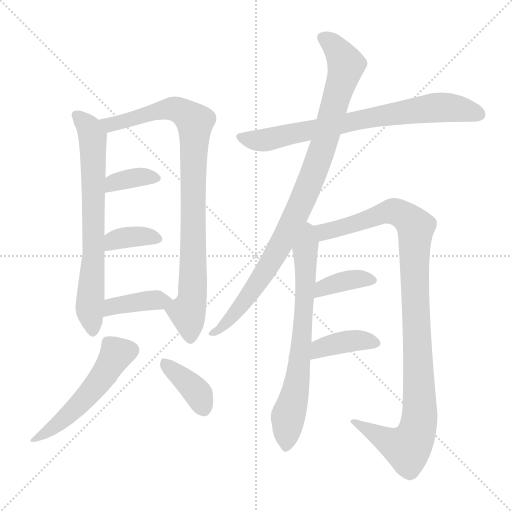
t = 0.00 s
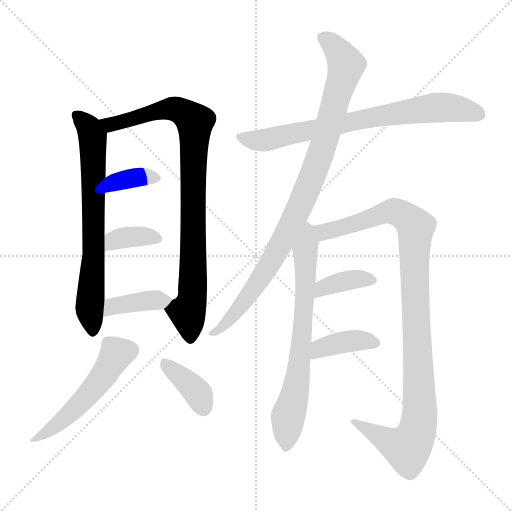
t = 1.91 s
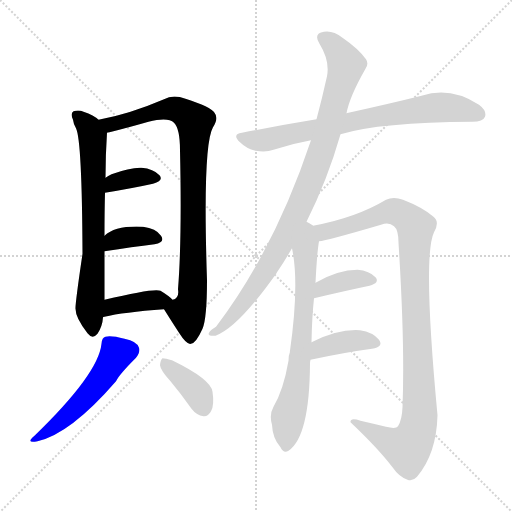
t = 3.83 s
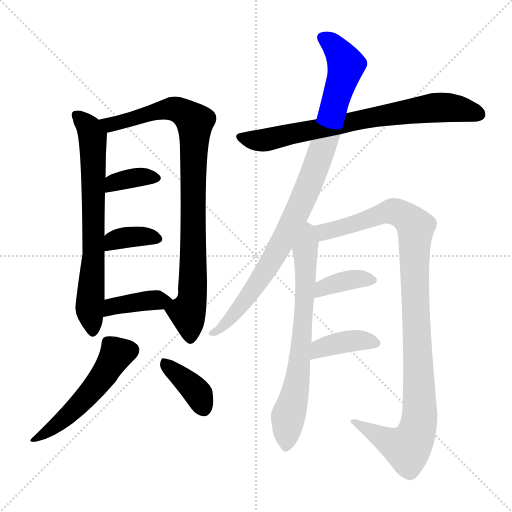
t = 5.74 s
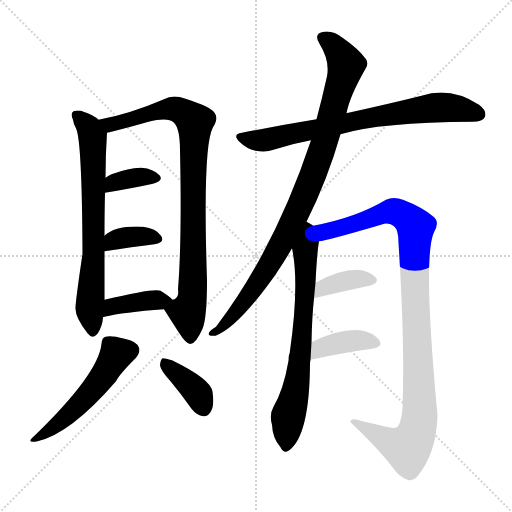
t = 7.65 s
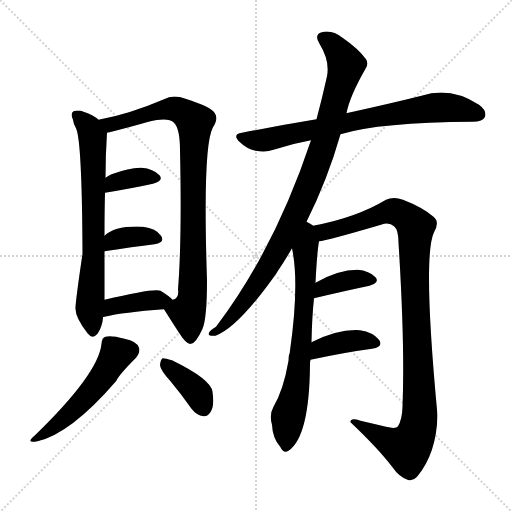
t = 9.56 s

The animated SVG that drew these frames (rendered in a browser with its animation timeline set to each time). Animation: 13 CSS @keyframes rules; one cycle of 9.56 s.

<svg version="1.1" viewBox="0 0 1024 1024" xmlns="http://www.w3.org/2000/svg">
  <g stroke="lightgray" stroke-dasharray="1,1" stroke-width="1" transform="scale(4, 4)">
    <line x1="0" y1="0" x2="256" y2="256"></line>
    <line x1="256" y1="0" x2="0" y2="256"></line>
    <line x1="128" y1="0" x2="128" y2="256"></line>
    <line x1="0" y1="128" x2="256" y2="128"></line>
  </g>
<g transform="scale(1, -1) translate(0, -900)">
   <style type="text/css">
    @keyframes keyframes0 {
      from {
       stroke: blue;
       stroke-dashoffset: 700;
       stroke-width: 128;
       }
       69% {
       animation-timing-function: step-end;
       stroke: blue;
       stroke-dashoffset: 0;
       stroke-width: 128;
       }
       to {
       stroke: black;
       stroke-width: 1024;
       }
       }
       #make-me-a-hanzi-animation-0 {
         animation: keyframes0 0.819661s both;
         animation-delay: 0.000000s;
         animation-timing-function: linear;
       }
    @keyframes keyframes1 {
      from {
       stroke: blue;
       stroke-dashoffset: 889;
       stroke-width: 128;
       }
       74% {
       animation-timing-function: step-end;
       stroke: blue;
       stroke-dashoffset: 0;
       stroke-width: 128;
       }
       to {
       stroke: black;
       stroke-width: 1024;
       }
       }
       #make-me-a-hanzi-animation-1 {
         animation: keyframes1 0.973470s both;
         animation-delay: 0.819661s;
         animation-timing-function: linear;
       }
    @keyframes keyframes2 {
      from {
       stroke: blue;
       stroke-dashoffset: 355;
       stroke-width: 128;
       }
       54% {
       animation-timing-function: step-end;
       stroke: blue;
       stroke-dashoffset: 0;
       stroke-width: 128;
       }
       to {
       stroke: black;
       stroke-width: 1024;
       }
       }
       #make-me-a-hanzi-animation-2 {
         animation: keyframes2 0.538900s both;
         animation-delay: 1.793132s;
         animation-timing-function: linear;
       }
    @keyframes keyframes3 {
      from {
       stroke: blue;
       stroke-dashoffset: 360;
       stroke-width: 128;
       }
       54% {
       animation-timing-function: step-end;
       stroke: blue;
       stroke-dashoffset: 0;
       stroke-width: 128;
       }
       to {
       stroke: black;
       stroke-width: 1024;
       }
       }
       #make-me-a-hanzi-animation-3 {
         animation: keyframes3 0.542969s both;
         animation-delay: 2.332031s;
         animation-timing-function: linear;
       }
    @keyframes keyframes4 {
      from {
       stroke: blue;
       stroke-dashoffset: 387;
       stroke-width: 128;
       }
       56% {
       animation-timing-function: step-end;
       stroke: blue;
       stroke-dashoffset: 0;
       stroke-width: 128;
       }
       to {
       stroke: black;
       stroke-width: 1024;
       }
       }
       #make-me-a-hanzi-animation-4 {
         animation: keyframes4 0.564941s both;
         animation-delay: 2.875000s;
         animation-timing-function: linear;
       }
    @keyframes keyframes5 {
      from {
       stroke: blue;
       stroke-dashoffset: 516;
       stroke-width: 128;
       }
       63% {
       animation-timing-function: step-end;
       stroke: blue;
       stroke-dashoffset: 0;
       stroke-width: 128;
       }
       to {
       stroke: black;
       stroke-width: 1024;
       }
       }
       #make-me-a-hanzi-animation-5 {
         animation: keyframes5 0.669922s both;
         animation-delay: 3.439941s;
         animation-timing-function: linear;
       }
    @keyframes keyframes6 {
      from {
       stroke: blue;
       stroke-dashoffset: 380;
       stroke-width: 128;
       }
       55% {
       animation-timing-function: step-end;
       stroke: blue;
       stroke-dashoffset: 0;
       stroke-width: 128;
       }
       to {
       stroke: black;
       stroke-width: 1024;
       }
       }
       #make-me-a-hanzi-animation-6 {
         animation: keyframes6 0.559245s both;
         animation-delay: 4.109863s;
         animation-timing-function: linear;
       }
    @keyframes keyframes7 {
      from {
       stroke: blue;
       stroke-dashoffset: 741;
       stroke-width: 128;
       }
       71% {
       animation-timing-function: step-end;
       stroke: blue;
       stroke-dashoffset: 0;
       stroke-width: 128;
       }
       to {
       stroke: black;
       stroke-width: 1024;
       }
       }
       #make-me-a-hanzi-animation-7 {
         animation: keyframes7 0.853027s both;
         animation-delay: 4.669108s;
         animation-timing-function: linear;
       }
    @keyframes keyframes8 {
      from {
       stroke: blue;
       stroke-dashoffset: 936;
       stroke-width: 128;
       }
       75% {
       animation-timing-function: step-end;
       stroke: blue;
       stroke-dashoffset: 0;
       stroke-width: 128;
       }
       to {
       stroke: black;
       stroke-width: 1024;
       }
       }
       #make-me-a-hanzi-animation-8 {
         animation: keyframes8 1.011719s both;
         animation-delay: 5.522135s;
         animation-timing-function: linear;
       }
    @keyframes keyframes9 {
      from {
       stroke: blue;
       stroke-dashoffset: 698;
       stroke-width: 128;
       }
       69% {
       animation-timing-function: step-end;
       stroke: blue;
       stroke-dashoffset: 0;
       stroke-width: 128;
       }
       to {
       stroke: black;
       stroke-width: 1024;
       }
       }
       #make-me-a-hanzi-animation-9 {
         animation: keyframes9 0.818034s both;
         animation-delay: 6.533854s;
         animation-timing-function: linear;
       }
    @keyframes keyframes10 {
      from {
       stroke: blue;
       stroke-dashoffset: 1035;
       stroke-width: 128;
       }
       77% {
       animation-timing-function: step-end;
       stroke: blue;
       stroke-dashoffset: 0;
       stroke-width: 128;
       }
       to {
       stroke: black;
       stroke-width: 1024;
       }
       }
       #make-me-a-hanzi-animation-10 {
         animation: keyframes10 1.092285s both;
         animation-delay: 7.351888s;
         animation-timing-function: linear;
       }
    @keyframes keyframes11 {
      from {
       stroke: blue;
       stroke-dashoffset: 373;
       stroke-width: 128;
       }
       55% {
       animation-timing-function: step-end;
       stroke: blue;
       stroke-dashoffset: 0;
       stroke-width: 128;
       }
       to {
       stroke: black;
       stroke-width: 1024;
       }
       }
       #make-me-a-hanzi-animation-11 {
         animation: keyframes11 0.553548s both;
         animation-delay: 8.444173s;
         animation-timing-function: linear;
       }
    @keyframes keyframes12 {
      from {
       stroke: blue;
       stroke-dashoffset: 388;
       stroke-width: 128;
       }
       56% {
       animation-timing-function: step-end;
       stroke: blue;
       stroke-dashoffset: 0;
       stroke-width: 128;
       }
       to {
       stroke: black;
       stroke-width: 1024;
       }
       }
       #make-me-a-hanzi-animation-12 {
         animation: keyframes12 0.565755s both;
         animation-delay: 8.997721s;
         animation-timing-function: linear;
       }
</style>
<path d="M 197.0 660.5 Q 188.0 669.5 167.0 676.5 Q 158.0 680.5 147.0 677.5 Q 140.0 673.5 146.0 660.5 Q 147.0 651.5 152.0 643.5 Q 164.0 619.5 165.0 392.5 Q 150.0 290.5 151.0 282.5 Q 151.0 264.5 175.0 233.5 Q 185.0 220.5 195.0 232.5 Q 205.0 247.5 206.0 265.5 L 209.0 300.5 Q 209.0 348.5 209.0 397.5 L 209.0 428.5 Q 209.0 477.5 210.0 514.5 L 211.0 544.5 Q 211.0 589.5 214.0 634.5 C 215.0 647.5 215.0 647.5 197.0 660.5 Z" fill="lightgray"></path> 
<path d="M 328.0 281.5 Q 343.0 257.5 358.0 234.5 Q 374.0 209.5 382.0 212.5 Q 392.0 213.5 405.0 242.5 Q 414.0 263.5 414.0 339.5 Q 405.0 609.5 426.0 645.5 Q 438.0 663.5 429.0 674.5 Q 422.0 686.5 371.0 702.5 Q 346.0 711.5 328.0 701.5 Q 258.0 671.5 197.0 660.5 C 168.0 654.5 185.0 627.5 214.0 634.5 Q 215.0 635.5 219.0 635.5 Q 255.0 644.5 297.0 656.5 Q 336.0 666.5 348.0 654.5 Q 360.0 642.5 360.0 599.5 Q 364.0 421.5 356.0 321.5 Q 359.0 302.5 345.0 300.5 C 329.0 279.5 327.0 283.5 328.0 281.5 Z" fill="lightgray"></path> 
<path d="M 210.0 514.5 Q 265.0 523.5 306.0 532.5 Q 328.0 538.5 319.0 549.5 Q 307.0 562.5 283.0 564.5 Q 261.0 565.5 223.0 551.5 Q 216.0 548.5 211.0 544.5 C 187.0 526.5 180.0 509.5 210.0 514.5 Z" fill="lightgray"></path> 
<path d="M 209.0 397.5 Q 266.0 406.5 309.0 411.5 Q 331.0 415.5 322.0 428.5 Q 312.0 443.5 286.0 446.5 Q 231.0 449.5 209.0 428.5 C 186.0 408.5 179.0 392.5 209.0 397.5 Z" fill="lightgray"></path> 
<path d="M 206.0 265.5 Q 206.0 266.5 209.0 266.5 Q 246.0 275.5 328.0 281.5 C 358.0 283.5 361.0 283.5 345.0 300.5 Q 339.0 307.5 321.0 318.5 Q 309.0 324.5 209.0 300.5 C 180.0 293.5 177.0 256.5 206.0 265.5 Z" fill="lightgray"></path> 
<path d="M 203.0 212.5 Q 197.0 152.5 69.0 28.5 Q 50.0 12.5 75.0 17.5 Q 141.0 32.5 232.0 137.5 Q 238.0 150.5 272.0 184.5 Q 281.0 196.5 278.0 204.5 Q 274.0 217.5 249.0 222.5 Q 222.0 229.5 211.0 226.5 Q 204.0 225.5 203.0 212.5 Z" fill="lightgray"></path> 
<path d="M 341.0 137.5 Q 362.0 112.5 383.0 82.5 Q 393.0 69.5 407.0 67.5 Q 416.0 66.5 422.0 77.5 Q 429.0 89.5 425.0 116.5 Q 422.0 141.5 344.0 179.5 Q 331.0 183.5 325.0 183.5 Q 321.0 180.5 320.0 169.5 Q 321.0 159.5 341.0 137.5 Z" fill="lightgray"></path> 
<path d="M 681.0 631.5 Q 760.0 655.5 945.0 656.5 Q 966.0 656.5 970.0 666.5 Q 974.0 678.5 958.0 690.5 Q 901.0 727.5 843.0 708.5 Q 783.0 693.5 697.0 674.5 Q 694.0 674.5 693.0 673.5 L 633.0 661.5 Q 560.0 649.5 484.0 634.5 Q 463.0 631.5 480.0 615.5 Q 493.0 602.5 511.0 598.5 Q 532.0 594.5 547.0 600.5 Q 583.0 612.5 622.0 619.5 L 681.0 631.5 Z" fill="lightgray"></path> 
<path d="M 613.0 456.5 Q 655.0 540.5 681.0 631.5 L 693.0 673.5 Q 699.0 706.5 731.0 762.5 Q 738.0 772.5 732.0 781.5 Q 717.0 802.5 685.0 824.5 Q 666.0 839.5 648.0 836.5 Q 626.0 833.5 639.0 812.5 Q 660.0 778.5 654.0 747.5 Q 644.0 702.5 633.0 661.5 L 622.0 619.5 Q 549.0 400.5 432.0 246.5 Q 420.0 239.5 418.0 234.5 Q 414.0 227.5 431.0 228.5 Q 476.0 244.5 553.0 353.5 Q 554.0 356.5 556.0 358.5 Q 569.0 377.5 584.0 403.5 L 613.0 456.5 Z" fill="lightgray"></path> 
<path d="M 623.0 215.5 Q 624.0 266.5 628.0 303.5 L 631.0 334.5 Q 634.0 394.5 638.0 417.5 C 641.0 439.5 641.0 439.5 626.0 448.5 Q 626.0 449.5 613.0 456.5 C 587.0 471.5 579.0 433.5 584.0 403.5 Q 599.0 333.5 580.0 198.5 Q 579.0 198.5 580.0 196.5 Q 577.0 189.5 577.0 178.5 Q 567.0 120.5 547.0 86.5 Q 538.0 70.5 544.0 50.5 Q 545.0 23.5 561.0 5.5 Q 567.0 -7.5 577.0 -1.5 Q 619.0 26.5 620.0 172.5 Q 620.0 176.5 621.0 180.5 L 623.0 215.5 Z" fill="lightgray"></path> 
<path d="M 638.0 417.5 Q 653.0 418.5 762.0 450.5 Q 778.0 456.5 788.0 447.5 Q 797.0 440.5 797.0 414.5 Q 810.0 209.5 805.0 85.5 Q 804.0 60.5 796.0 47.5 Q 792.0 41.5 772.0 46.5 Q 747.0 52.5 721.0 58.5 Q 700.0 65.5 701.0 55.5 Q 756.0 3.5 785.0 -34.5 Q 798.0 -53.5 815.0 -59.5 Q 825.0 -63.5 834.0 -53.5 Q 873.0 -7.5 875.0 69.5 Q 845.0 387.5 868.0 435.5 Q 880.0 456.5 867.0 466.5 Q 845.0 485.5 806.0 500.5 Q 787.0 507.5 772.0 500.5 Q 712.0 464.5 626.0 448.5 C 597.0 442.5 609.0 411.5 638.0 417.5 Z" fill="lightgray"></path> 
<path d="M 628.0 303.5 Q 691.0 318.5 739.0 328.5 Q 760.0 334.5 751.0 345.5 Q 739.0 358.5 715.0 360.5 Q 676.0 360.5 631.0 334.5 C 605.0 319.5 599.0 296.5 628.0 303.5 Z" fill="lightgray"></path> 
<path d="M 621.0 180.5 Q 691.0 195.5 744.0 202.5 Q 768.0 206.5 758.0 220.5 Q 746.0 235.5 720.0 239.5 Q 677.0 242.5 623.0 215.5 C 596.0 202.5 592.0 174.5 621.0 180.5 Z" fill="lightgray"></path> 
      <clipPath id="make-me-a-hanzi-clip-0">
      <path d="M 197.0 660.5 Q 188.0 669.5 167.0 676.5 Q 158.0 680.5 147.0 677.5 Q 140.0 673.5 146.0 660.5 Q 147.0 651.5 152.0 643.5 Q 164.0 619.5 165.0 392.5 Q 150.0 290.5 151.0 282.5 Q 151.0 264.5 175.0 233.5 Q 185.0 220.5 195.0 232.5 Q 205.0 247.5 206.0 265.5 L 209.0 300.5 Q 209.0 348.5 209.0 397.5 L 209.0 428.5 Q 209.0 477.5 210.0 514.5 L 211.0 544.5 Q 211.0 589.5 214.0 634.5 C 215.0 647.5 215.0 647.5 197.0 660.5 Z" fill="lightgray"></path>
      </clipPath>
      <path clip-path="url(#make-me-a-hanzi-clip-0)" d="M 153.0 669.5 L 178.0 644.5 L 186.0 613.5 L 188.0 390.5 L 179.0 281.5 L 185.0 237.5 " fill="none" id="make-me-a-hanzi-animation-0" stroke-dasharray="572 1144" stroke-linecap="round"></path>

      <clipPath id="make-me-a-hanzi-clip-1">
      <path d="M 328.0 281.5 Q 343.0 257.5 358.0 234.5 Q 374.0 209.5 382.0 212.5 Q 392.0 213.5 405.0 242.5 Q 414.0 263.5 414.0 339.5 Q 405.0 609.5 426.0 645.5 Q 438.0 663.5 429.0 674.5 Q 422.0 686.5 371.0 702.5 Q 346.0 711.5 328.0 701.5 Q 258.0 671.5 197.0 660.5 C 168.0 654.5 185.0 627.5 214.0 634.5 Q 215.0 635.5 219.0 635.5 Q 255.0 644.5 297.0 656.5 Q 336.0 666.5 348.0 654.5 Q 360.0 642.5 360.0 599.5 Q 364.0 421.5 356.0 321.5 Q 359.0 302.5 345.0 300.5 C 329.0 279.5 327.0 283.5 328.0 281.5 Z" fill="lightgray"></path>
      </clipPath>
      <path clip-path="url(#make-me-a-hanzi-clip-1)" d="M 205.0 656.5 L 222.0 650.5 L 311.0 677.5 L 348.0 682.5 L 390.0 656.5 L 386.0 329.5 L 383.0 294.5 L 375.0 276.5 L 381.0 223.5 " fill="none" id="make-me-a-hanzi-animation-1" stroke-dasharray="761 1522" stroke-linecap="round"></path>

      <clipPath id="make-me-a-hanzi-clip-2">
      <path d="M 210.0 514.5 Q 265.0 523.5 306.0 532.5 Q 328.0 538.5 319.0 549.5 Q 307.0 562.5 283.0 564.5 Q 261.0 565.5 223.0 551.5 Q 216.0 548.5 211.0 544.5 C 187.0 526.5 180.0 509.5 210.0 514.5 Z" fill="lightgray"></path>
      </clipPath>
      <path clip-path="url(#make-me-a-hanzi-clip-2)" d="M 217.0 521.5 L 237.0 538.5 L 278.0 546.5 L 309.0 543.5 " fill="none" id="make-me-a-hanzi-animation-2" stroke-dasharray="227 454" stroke-linecap="round"></path>

      <clipPath id="make-me-a-hanzi-clip-3">
      <path d="M 209.0 397.5 Q 266.0 406.5 309.0 411.5 Q 331.0 415.5 322.0 428.5 Q 312.0 443.5 286.0 446.5 Q 231.0 449.5 209.0 428.5 C 186.0 408.5 179.0 392.5 209.0 397.5 Z" fill="lightgray"></path>
      </clipPath>
      <path clip-path="url(#make-me-a-hanzi-clip-3)" d="M 216.0 405.5 L 227.0 418.5 L 258.0 426.5 L 313.0 421.5 " fill="none" id="make-me-a-hanzi-animation-3" stroke-dasharray="232 464" stroke-linecap="round"></path>

      <clipPath id="make-me-a-hanzi-clip-4">
      <path d="M 206.0 265.5 Q 206.0 266.5 209.0 266.5 Q 246.0 275.5 328.0 281.5 C 358.0 283.5 361.0 283.5 345.0 300.5 Q 339.0 307.5 321.0 318.5 Q 309.0 324.5 209.0 300.5 C 180.0 293.5 177.0 256.5 206.0 265.5 Z" fill="lightgray"></path>
      </clipPath>
      <path clip-path="url(#make-me-a-hanzi-clip-4)" d="M 213.0 272.5 L 226.0 288.5 L 336.0 299.5 " fill="none" id="make-me-a-hanzi-animation-4" stroke-dasharray="259 518" stroke-linecap="round"></path>

      <clipPath id="make-me-a-hanzi-clip-5">
      <path d="M 203.0 212.5 Q 197.0 152.5 69.0 28.5 Q 50.0 12.5 75.0 17.5 Q 141.0 32.5 232.0 137.5 Q 238.0 150.5 272.0 184.5 Q 281.0 196.5 278.0 204.5 Q 274.0 217.5 249.0 222.5 Q 222.0 229.5 211.0 226.5 Q 204.0 225.5 203.0 212.5 Z" fill="lightgray"></path>
      </clipPath>
      <path clip-path="url(#make-me-a-hanzi-clip-5)" d="M 262.0 200.5 L 232.0 191.5 L 205.0 145.5 L 158.0 90.5 L 116.0 51.5 L 78.0 26.5 " fill="none" id="make-me-a-hanzi-animation-5" stroke-dasharray="388 776" stroke-linecap="round"></path>

      <clipPath id="make-me-a-hanzi-clip-6">
      <path d="M 341.0 137.5 Q 362.0 112.5 383.0 82.5 Q 393.0 69.5 407.0 67.5 Q 416.0 66.5 422.0 77.5 Q 429.0 89.5 425.0 116.5 Q 422.0 141.5 344.0 179.5 Q 331.0 183.5 325.0 183.5 Q 321.0 180.5 320.0 169.5 Q 321.0 159.5 341.0 137.5 Z" fill="lightgray"></path>
      </clipPath>
      <path clip-path="url(#make-me-a-hanzi-clip-6)" d="M 328.0 174.5 L 387.0 123.5 L 408.0 82.5 " fill="none" id="make-me-a-hanzi-animation-6" stroke-dasharray="252 504" stroke-linecap="round"></path>

      <clipPath id="make-me-a-hanzi-clip-7">
      <path d="M 681.0 631.5 Q 760.0 655.5 945.0 656.5 Q 966.0 656.5 970.0 666.5 Q 974.0 678.5 958.0 690.5 Q 901.0 727.5 843.0 708.5 Q 783.0 693.5 697.0 674.5 Q 694.0 674.5 693.0 673.5 L 633.0 661.5 Q 560.0 649.5 484.0 634.5 Q 463.0 631.5 480.0 615.5 Q 493.0 602.5 511.0 598.5 Q 532.0 594.5 547.0 600.5 Q 583.0 612.5 622.0 619.5 L 681.0 631.5 Z" fill="lightgray"></path>
      </clipPath>
      <path clip-path="url(#make-me-a-hanzi-clip-7)" d="M 482.0 625.5 L 503.0 619.5 L 536.0 620.5 L 709.0 658.5 L 858.0 683.5 L 902.0 684.5 L 958.0 671.5 " fill="none" id="make-me-a-hanzi-animation-7" stroke-dasharray="613 1226" stroke-linecap="round"></path>

      <clipPath id="make-me-a-hanzi-clip-8">
      <path d="M 613.0 456.5 Q 655.0 540.5 681.0 631.5 L 693.0 673.5 Q 699.0 706.5 731.0 762.5 Q 738.0 772.5 732.0 781.5 Q 717.0 802.5 685.0 824.5 Q 666.0 839.5 648.0 836.5 Q 626.0 833.5 639.0 812.5 Q 660.0 778.5 654.0 747.5 Q 644.0 702.5 633.0 661.5 L 622.0 619.5 Q 549.0 400.5 432.0 246.5 Q 420.0 239.5 418.0 234.5 Q 414.0 227.5 431.0 228.5 Q 476.0 244.5 553.0 353.5 Q 554.0 356.5 556.0 358.5 Q 569.0 377.5 584.0 403.5 L 613.0 456.5 Z" fill="lightgray"></path>
      </clipPath>
      <path clip-path="url(#make-me-a-hanzi-clip-8)" d="M 647.0 823.5 L 677.0 797.5 L 692.0 768.5 L 624.0 544.5 L 588.0 461.5 L 518.0 336.5 L 447.0 248.5 L 425.0 233.5 " fill="none" id="make-me-a-hanzi-animation-8" stroke-dasharray="808 1616" stroke-linecap="round"></path>

      <clipPath id="make-me-a-hanzi-clip-9">
      <path d="M 623.0 215.5 Q 624.0 266.5 628.0 303.5 L 631.0 334.5 Q 634.0 394.5 638.0 417.5 C 641.0 439.5 641.0 439.5 626.0 448.5 Q 626.0 449.5 613.0 456.5 C 587.0 471.5 579.0 433.5 584.0 403.5 Q 599.0 333.5 580.0 198.5 Q 579.0 198.5 580.0 196.5 Q 577.0 189.5 577.0 178.5 Q 567.0 120.5 547.0 86.5 Q 538.0 70.5 544.0 50.5 Q 545.0 23.5 561.0 5.5 Q 567.0 -7.5 577.0 -1.5 Q 619.0 26.5 620.0 172.5 Q 620.0 176.5 621.0 180.5 L 623.0 215.5 Z" fill="lightgray"></path>
      </clipPath>
      <path clip-path="url(#make-me-a-hanzi-clip-9)" d="M 616.0 446.5 L 598.0 161.5 L 577.0 68.5 L 571.0 7.5 " fill="none" id="make-me-a-hanzi-animation-9" stroke-dasharray="570 1140" stroke-linecap="round"></path>

      <clipPath id="make-me-a-hanzi-clip-10">
      <path d="M 638.0 417.5 Q 653.0 418.5 762.0 450.5 Q 778.0 456.5 788.0 447.5 Q 797.0 440.5 797.0 414.5 Q 810.0 209.5 805.0 85.5 Q 804.0 60.5 796.0 47.5 Q 792.0 41.5 772.0 46.5 Q 747.0 52.5 721.0 58.5 Q 700.0 65.5 701.0 55.5 Q 756.0 3.5 785.0 -34.5 Q 798.0 -53.5 815.0 -59.5 Q 825.0 -63.5 834.0 -53.5 Q 873.0 -7.5 875.0 69.5 Q 845.0 387.5 868.0 435.5 Q 880.0 456.5 867.0 466.5 Q 845.0 485.5 806.0 500.5 Q 787.0 507.5 772.0 500.5 Q 712.0 464.5 626.0 448.5 C 597.0 442.5 609.0 411.5 638.0 417.5 Z" fill="lightgray"></path>
      </clipPath>
      <path clip-path="url(#make-me-a-hanzi-clip-10)" d="M 635.0 446.5 L 644.0 437.5 L 660.0 438.5 L 788.0 477.5 L 816.0 462.5 L 831.0 445.5 L 829.0 331.5 L 841.0 80.5 L 837.0 48.5 L 815.0 4.5 L 788.0 11.5 L 711.0 52.5 " fill="none" id="make-me-a-hanzi-animation-10" stroke-dasharray="907 1814" stroke-linecap="round"></path>

      <clipPath id="make-me-a-hanzi-clip-11">
      <path d="M 628.0 303.5 Q 691.0 318.5 739.0 328.5 Q 760.0 334.5 751.0 345.5 Q 739.0 358.5 715.0 360.5 Q 676.0 360.5 631.0 334.5 C 605.0 319.5 599.0 296.5 628.0 303.5 Z" fill="lightgray"></path>
      </clipPath>
      <path clip-path="url(#make-me-a-hanzi-clip-11)" d="M 634.0 310.5 L 646.0 324.5 L 674.0 334.5 L 709.0 341.5 L 742.0 339.5 " fill="none" id="make-me-a-hanzi-animation-11" stroke-dasharray="245 490" stroke-linecap="round"></path>

      <clipPath id="make-me-a-hanzi-clip-12">
      <path d="M 621.0 180.5 Q 691.0 195.5 744.0 202.5 Q 768.0 206.5 758.0 220.5 Q 746.0 235.5 720.0 239.5 Q 677.0 242.5 623.0 215.5 C 596.0 202.5 592.0 174.5 621.0 180.5 Z" fill="lightgray"></path>
      </clipPath>
      <path clip-path="url(#make-me-a-hanzi-clip-12)" d="M 629.0 185.5 L 642.0 203.5 L 666.0 211.5 L 713.0 219.5 L 749.0 213.5 " fill="none" id="make-me-a-hanzi-animation-12" stroke-dasharray="260 520" stroke-linecap="round"></path>

</g>
</svg>
